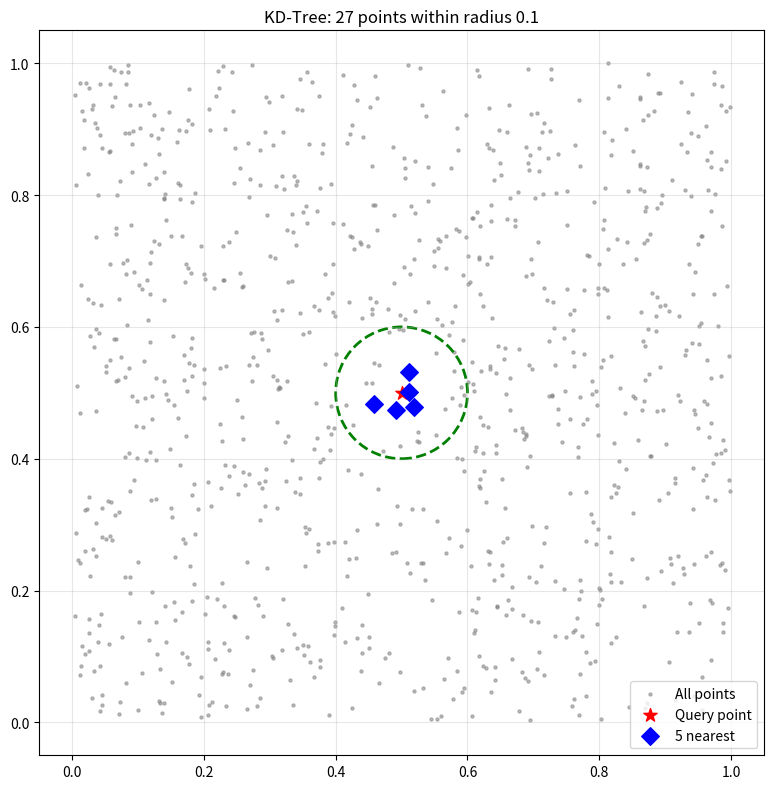
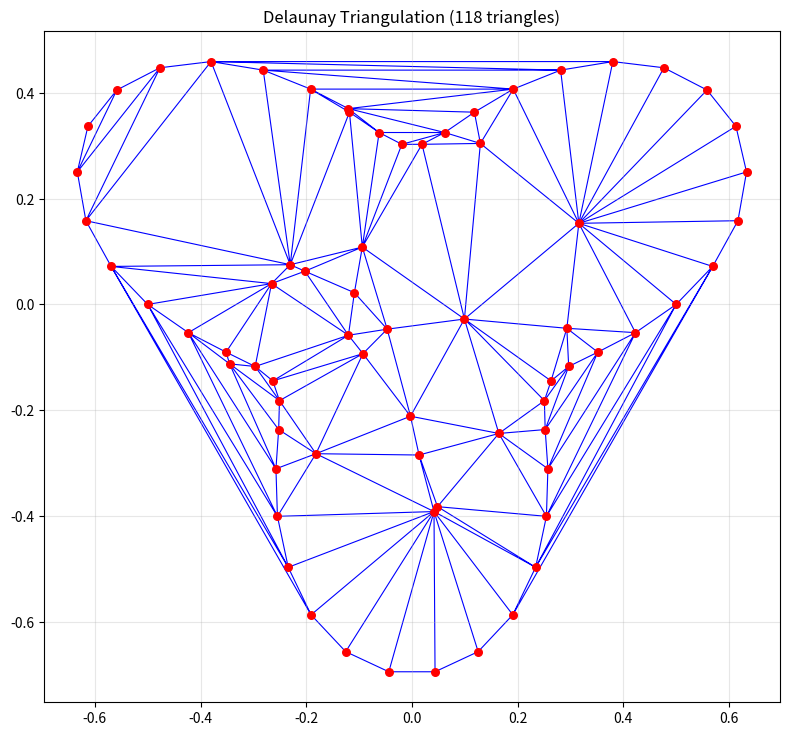
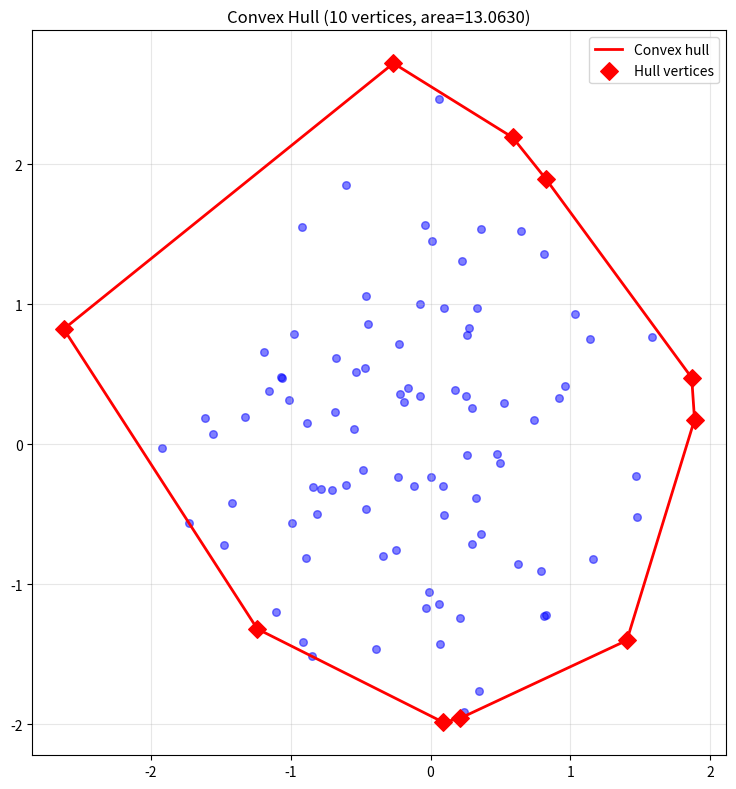
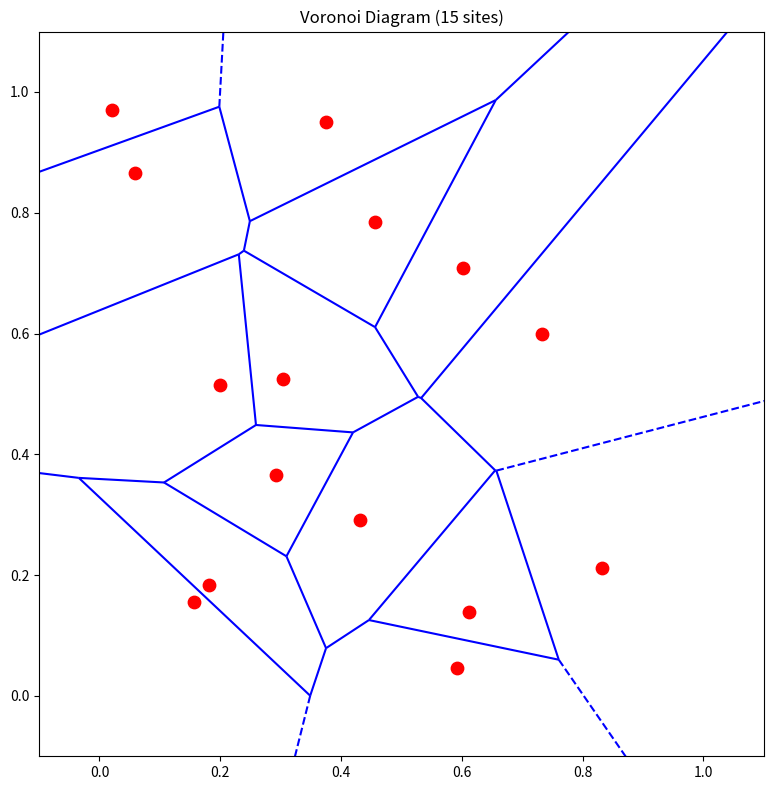

Write the Python code that produced these figures, in order.
"""
10 - SciPy Spatial Data
========================
SciPy's spatial module provides tools for spatial data structures
and algorithms, including KD-Trees, Delaunay triangulation, and
convex hulls.

Topics:
- KD-Tree for nearest neighbor queries
- Delaunay triangulation
- Convex hull computation
- Voronoi diagrams
- Distance computations in spatial data
"""

import numpy as np

# Ensure output directory exists (Tier 0 fix: Windows + CI)
import os

os.makedirs(
    "K:/learning/technical/ai-ml/01-main-projects/fullstack-ai-engineer-lab/projects/00-core-foundations/python/outputs/scipy",
    exist_ok=True,
)

import matplotlib

matplotlib.use("Agg")
import matplotlib.pyplot as plt
from scipy.spatial import KDTree, Delaunay, ConvexHull, Voronoi, voronoi_plot_2d

# ============================================================
# Example 1: KD-Tree Nearest Neighbor Search
# ============================================================
print("=" * 60)
print("Example 1: KD-Tree for Nearest Neighbor Search")
print("=" * 60)

# Generate random 2D points
np.random.seed(42)
n_points = 1000
points = np.random.rand(n_points, 2)

# Build KD-Tree
tree = KDTree(points)

# Query: find 5 nearest neighbors to a specific point
query_point = np.array([0.5, 0.5])
distances, indices = tree.query(query_point, k=5)

print(f"Query point: {query_point}")
print(f"5 nearest neighbors:")
for i, (idx, dist) in enumerate(zip(indices, distances)):
    print(f"  #{i + 1}: point {points[idx]}, distance = {dist:.4f}")

# Range query: find all points within radius r
radius = 0.1
within_radius = tree.query_ball_point(query_point, radius)
print(f"\nPoints within radius {radius}: {len(within_radius)} / {n_points}")

# Bulk query: nearest neighbor for multiple points
query_points = np.array([[0.2, 0.8], [0.7, 0.3], [0.9, 0.9]])
dists, idxs = tree.query(query_points, k=3)
print(f"\n3-NN for multiple query points:")
for q, d, idx in zip(query_points, dists, idxs):
    print(f"  Query {q}: distances = {d}")

# Visualize
fig, ax = plt.subplots(figsize=(8, 8))
ax.scatter(points[:, 0], points[:, 1], s=5, alpha=0.5, color="gray", label="All points")
ax.scatter(query_point[0], query_point[1], c="red", s=100, marker="*", label="Query point")
ax.scatter(points[indices, 0], points[indices, 1], c="blue", s=80, marker="D", label="5 nearest")
circle = plt.Circle(query_point, radius, fill=False, color="green", linestyle="--", linewidth=2)
ax.add_patch(circle)
ax.set_xlim(-0.05, 1.05)
ax.set_ylim(-0.05, 1.05)
ax.set_title(f"KD-Tree: {len(within_radius)} points within radius {radius}")
ax.legend()
ax.grid(True, alpha=0.3)
ax.set_aspect("equal")
plt.tight_layout()
plt.savefig(
    "K:/learning/technical/ai-ml/01-main-projects/fullstack-ai-engineer-lab/projects/00-core-foundations/python/outputs/scipy/scipy_10_kdtree.png",
    dpi=100,
)
print(
    "Plot saved: K:/learning/technical/ai-ml/01-main-projects/fullstack-ai-engineer-lab/projects/00-core-foundations/python/outputs/scipy/scipy_10_kdtree.png"
)

# ============================================================
# Example 2: Delaunay Triangulation
# ============================================================
print("\n" + "=" * 60)
print("Example 2: Delaunay Triangulation")
print("=" * 60)

# Points forming a shape
np.random.seed(42)
n = 50
theta = np.linspace(0, 2 * np.pi, n, endpoint=False)
r = 0.5 + 0.2 * np.sin(3 * theta)  # Star-like shape
points_tri = np.column_stack([r * np.cos(theta), r * np.sin(theta)])
# Add some interior points
interior = np.random.randn(20, 2) * 0.2
points_tri = np.vstack([points_tri, interior])

# Compute Delaunay triangulation
tri = Delaunay(points_tri)
print(f"Number of points: {len(points_tri)}")
print(f"Number of triangles: {len(tri.simplices)}")


# Compute triangle areas
def triangle_area(p1, p2, p3):
    return 0.5 * abs((p2[0] - p1[0]) * (p3[1] - p1[1]) - (p3[0] - p1[0]) * (p2[1] - p1[1]))


areas = [triangle_area(points_tri[s[0]], points_tri[s[1]], points_tri[s[2]]) for s in tri.simplices]
print(f"Triangle areas: min={min(areas):.4f}, max={max(areas):.4f}, mean={np.mean(areas):.4f}")

# Visualize
fig, ax = plt.subplots(figsize=(8, 8))
ax.triplot(points_tri[:, 0], points_tri[:, 1], tri.simplices, "b-", linewidth=0.8)
ax.scatter(points_tri[:, 0], points_tri[:, 1], c="red", s=30, zorder=5)
ax.set_title(f"Delaunay Triangulation ({len(tri.simplices)} triangles)")
ax.set_aspect("equal")
ax.grid(True, alpha=0.3)
plt.tight_layout()
plt.savefig(
    "K:/learning/technical/ai-ml/01-main-projects/fullstack-ai-engineer-lab/projects/00-core-foundations/python/outputs/scipy/scipy_10_delaunay.png",
    dpi=100,
)
print(
    "Plot saved: K:/learning/technical/ai-ml/01-main-projects/fullstack-ai-engineer-lab/projects/00-core-foundations/python/outputs/scipy/scipy_10_delaunay.png"
)

# Point-in-triangle test
test_point = np.array([0.0, 0.0])
# Find which simplex contains the test point
simplex_idx = tri.find_simplex(test_point)
print(f"\nPoint {test_point} is in simplex #{simplex_idx}")

# ============================================================
# Example 3: Convex Hull
# ============================================================
print("\n" + "=" * 60)
print("Example 3: Convex Hull Computation")
print("=" * 60)

# Random points
np.random.seed(42)
points_hull = np.random.randn(100, 2)

# Compute convex hull
hull = ConvexHull(points_hull)
print(f"Input points: {len(points_hull)}")
print(f"Hull vertices: {len(hull.vertices)}")
print(f"Hull area: {hull.volume:.4f}")  # In 2D, volume is area

# The hull vertices (in order)
hull_points = points_hull[hull.vertices]
print(f"Hull vertex indices: {hull.vertices}")
print(f"Hull perimeter: {hull.area:.4f}")  # In 2D, area is perimeter

# Visualize
fig, ax = plt.subplots(figsize=(8, 8))
ax.scatter(points_hull[:, 0], points_hull[:, 1], s=30, alpha=0.5, color="blue")
# Draw hull
hull_loop = np.append(hull.vertices, hull.vertices[0])
ax.plot(
    points_hull[hull_loop, 0], points_hull[hull_loop, 1], "r-", linewidth=2, label="Convex hull"
)
ax.scatter(
    points_hull[hull.vertices, 0],
    points_hull[hull.vertices, 1],
    c="red",
    s=80,
    marker="D",
    zorder=5,
    label="Hull vertices",
)
ax.set_title(f"Convex Hull ({len(hull.vertices)} vertices, area={hull.volume:.4f})")
ax.legend()
ax.grid(True, alpha=0.3)
ax.set_aspect("equal")
plt.tight_layout()
plt.savefig(
    "K:/learning/technical/ai-ml/01-main-projects/fullstack-ai-engineer-lab/projects/00-core-foundations/python/outputs/scipy/scipy_10_convexhull.png",
    dpi=100,
)
print(
    "Plot saved: K:/learning/technical/ai-ml/01-main-projects/fullstack-ai-engineer-lab/projects/00-core-foundations/python/outputs/scipy/scipy_10_convexhull.png"
)

# ============================================================
# Example 4: Voronoi Diagram
# ============================================================
print("\n" + "=" * 60)
print("Example 4: Voronoi Diagram")
print("=" * 60)

# Well-spaced points
np.random.seed(42)
n_vor = 15
points_vor = np.random.rand(n_vor, 2)

# Compute Voronoi
vor = Voronoi(points_vor)
print(f"Number of input points: {n_vor}")
print(f"Number of Voronoi regions: {len(vor.regions)}")
print(f"Number of Voronoi vertices: {len(vor.vertices)}")

# Count infinite regions (regions that extend to infinity)
infinite_regions = [i for i, region in enumerate(vor.regions) if -1 in region]
print(f"Infinite regions: {len(infinite_regions)}")

# Plot
fig, ax = plt.subplots(figsize=(8, 8))
voronoi_plot_2d(vor, ax=ax, show_vertices=False, line_colors="blue", line_width=1.5)
ax.scatter(points_vor[:, 0], points_vor[:, 1], c="red", s=80, zorder=5, label="Sites")
ax.set_title(f"Voronoi Diagram ({n_vor} sites)")
ax.set_xlim(-0.1, 1.1)
ax.set_ylim(-0.1, 1.1)
ax.set_aspect("equal")
plt.tight_layout()
plt.savefig(
    "K:/learning/technical/ai-ml/01-main-projects/fullstack-ai-engineer-lab/projects/00-core-foundations/python/outputs/scipy/scipy_10_voronoi.png",
    dpi=100,
)
print(
    "Plot saved: K:/learning/technical/ai-ml/01-main-projects/fullstack-ai-engineer-lab/projects/00-core-foundations/python/outputs/scipy/scipy_10_voronoi.png"
)

# ============================================================
# Example 5: Spatial Distance and Proximity
# ============================================================
print("\n" + "=" * 60)
print("Example 5: Spatial Distance Metrics")
print("=" * 60)

from scipy.spatial.distance import cdist, pdist, squareform

# Two sets of 3D points
np.random.seed(42)
set_a = np.random.rand(5, 3) * 10  # 5 points in 3D
set_b = np.random.rand(3, 3) * 10  # 3 points in 3D

# Compute pairwise distances with different metrics
metrics = ["euclidean", "cityblock", "cosine", "chebyshev"]
print("Distance matrix A to B (5x3) with different metrics:")
for m in metrics:
    dist = cdist(set_a, set_b, metric=m)
    print(f"\n  {m}:")
    print(f"  {dist}")

# Intrinsic dimensionality estimation using nearest neighbor distances
from scipy.spatial.distance import pdist as pdist_func

# Random points on a 2D manifold embedded in 5D
n_manifold = 200
t = np.random.uniform(0, 2 * np.pi, n_manifold)
manifold_points = np.column_stack(
    [
        np.cos(t),
        np.sin(t),
        0.1 * np.cos(2 * t),
        0.1 * np.sin(2 * t),
        0.05 * np.random.randn(n_manifold),
    ]
)

# Build tree and compute k-NN distances
tree_manifold = KDTree(manifold_points)
k_values = [1, 2, 5, 10, 20, 50]
print("\nIntrinsic dimensionality estimation:")
for k in k_values:
    dists_k, _ = tree_manifold.query(manifold_points, k=k + 1)
    avg_log_dist = np.mean(np.log(dists_k[:, -1] + 1e-10))
    if k > 1:
        # crude dimensionality estimate
        print(f"  k={k:3d}: avg log distance = {avg_log_dist:.4f}")

print("\n[OK] SciPy spatial module covered!")
print("   Next: 11-image-processing.py for image operations.")
